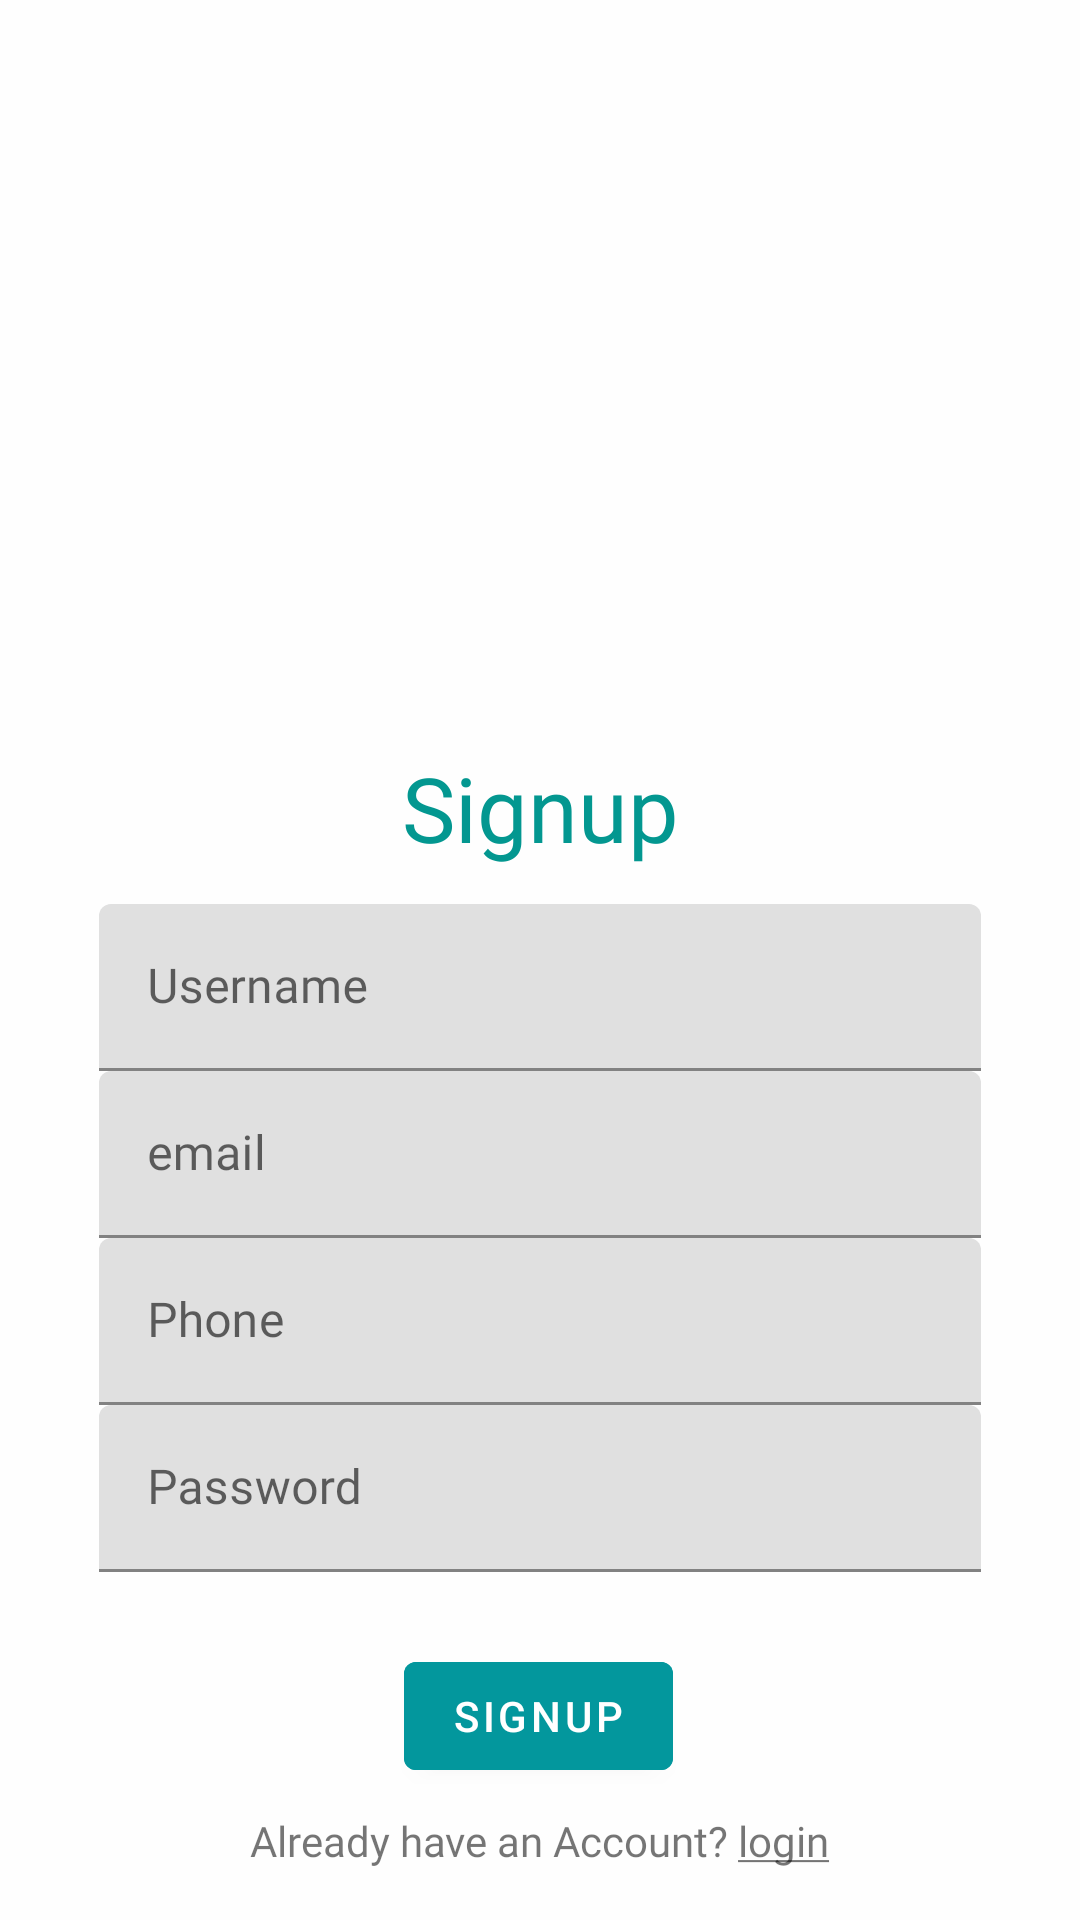

Android layout source for this screen:
<!-- AndroidManifest.xml: application theme Theme.OptimumHealth -->
<!-- res/layout/activity_signup.xml -->
<?xml version="1.0" encoding="utf-8"?>
<androidx.constraintlayout.widget.ConstraintLayout xmlns:android="http://schemas.android.com/apk/res/android"
    xmlns:app="http://schemas.android.com/apk/res-auto"
    xmlns:tools="http://schemas.android.com/tools"
    android:layout_width="match_parent"
    android:layout_height="match_parent"
    android:background="#FEFEFE"
    android:backgroundTint="#FEFEFE"
    tools:context=".Signup">

    <androidx.constraintlayout.widget.ConstraintLayout
        android:layout_width="354dp"
        android:layout_height="460dp"
        android:layout_marginTop="4dp"
        app:layout_constraintEnd_toEndOf="parent"
        app:layout_constraintStart_toStartOf="parent"
        app:layout_constraintTop_toBottomOf="@+id/imageView">

        <TextView
            android:id="@+id/textView"
            android:layout_width="match_parent"
            android:layout_height="wrap_content"
            android:layout_marginTop="16dp"
            android:fontFamily="@font/poppinsbold"
            android:gravity="center"
            android:text="@string/signup"
            android:textColor="#039790"
            android:textSize="30sp"
            app:layout_constraintEnd_toEndOf="parent"
            app:layout_constraintHorizontal_bias="0.0"
            app:layout_constraintStart_toStartOf="parent"
            app:layout_constraintTop_toTopOf="parent" />

        <com.google.android.material.textfield.TextInputLayout
            android:id="@+id/textInputLayoutUsername"
            android:layout_width="match_parent"
            android:layout_height="wrap_content"
            android:layout_marginLeft="30dp"
            android:layout_marginTop="12dp"
            android:layout_marginRight="30dp"
            android:hint="@string/username"
            app:layout_constraintEnd_toEndOf="parent"
            app:layout_constraintStart_toStartOf="parent"
            app:layout_constraintTop_toBottomOf="@+id/textView">

            <com.google.android.material.textfield.TextInputEditText
                android:id="@+id/username"
                android:layout_width="match_parent"
                android:layout_height="wrap_content"
                android:fontFamily="@font/poppinsmedium"
                android:inputType="textPersonName"
                tools:ignore="TextContrastCheck,TextContrastCheck" />
        </com.google.android.material.textfield.TextInputLayout>

        <com.google.android.material.textfield.TextInputLayout
            android:id="@+id/textInputLayoutEmail"
            android:layout_width="match_parent"
            android:layout_height="wrap_content"
            android:layout_marginLeft="30dp"
            android:layout_marginRight="30dp"
            android:hint="@string/email"
            app:layout_constraintEnd_toEndOf="parent"
            app:layout_constraintHorizontal_bias="0.0"
            app:layout_constraintStart_toStartOf="parent"
            app:layout_constraintTop_toBottomOf="@+id/textInputLayoutUsername">

            <com.google.android.material.textfield.TextInputEditText
                android:id="@+id/email"
                android:layout_width="match_parent"
                android:layout_height="wrap_content"
                android:fontFamily="@font/poppinsmedium"
                android:inputType="textEmailAddress"
                tools:ignore="TextContrastCheck" />
        </com.google.android.material.textfield.TextInputLayout>

        <com.google.android.material.textfield.TextInputLayout
            android:id="@+id/textInputLayoutuserphone"
            android:layout_width="match_parent"
            android:layout_height="wrap_content"
            android:layout_marginLeft="30dp"
            android:layout_marginRight="30dp"
            android:hint="@string/Phone"
            app:layout_constraintEnd_toEndOf="parent"
            app:layout_constraintHorizontal_bias="0.0"
            app:layout_constraintStart_toStartOf="parent"
            app:layout_constraintTop_toBottomOf="@+id/textInputLayoutEmail">

            <com.google.android.material.textfield.TextInputEditText
                android:id="@+id/phone"
                android:layout_width="match_parent"
                android:layout_height="wrap_content"
                android:autoLink="phone"
                android:fontFamily="@font/poppinsmedium"
                android:inputType="phone"
                tools:ignore="TextContrastCheck" />
        </com.google.android.material.textfield.TextInputLayout>

        <com.google.android.material.textfield.TextInputLayout
            android:id="@+id/textInputLayoutPassword"
            android:layout_width="match_parent"
            android:layout_height="wrap_content"
            android:layout_marginLeft="30dp"
            android:layout_marginRight="30dp"
            android:hint="@string/password"
            app:layout_constraintTop_toBottomOf="@+id/textInputLayoutuserphone"
            tools:layout_editor_absoluteX="0dp">

            <com.google.android.material.textfield.TextInputEditText
                android:id="@+id/password"
                android:layout_width="match_parent"
                android:layout_height="wrap_content"
                android:fontFamily="@font/poppinsmedium"
                android:inputType="textPassword"
                android:password="true"
                tools:ignore="TextContrastCheck" />
        </com.google.android.material.textfield.TextInputLayout>

        <ProgressBar
            android:id="@+id/progress"
            android:layout_width="68dp"
            android:layout_height="65dp"
            android:visibility="gone"
            app:layout_constraintEnd_toEndOf="parent"
            app:layout_constraintStart_toStartOf="parent"
            app:layout_constraintTop_toBottomOf="@+id/textInputLayoutPassword" />

        <TextView
            android:id="@+id/loginText"
            android:layout_width="wrap_content"
            android:layout_height="wrap_content"
            android:layout_marginTop="8dp"
            android:backgroundTint="#03979D"
            android:fontFamily="@font/poppinsmedium"
            android:text="@string/loginhere"
            app:layout_constraintEnd_toEndOf="parent"
            app:layout_constraintStart_toStartOf="parent"
            app:layout_constraintTop_toBottomOf="@+id/Signup" />

        <Button
            android:id="@+id/Signup"
            android:layout_width="wrap_content"
            android:layout_height="wrap_content"
            android:layout_marginTop="24dp"
            android:backgroundTint="#03979D"
            android:text="@string/signupbtn"
            android:textColor="#FFFFFF"
            app:layout_constraintEnd_toEndOf="parent"
            app:layout_constraintHorizontal_bias="0.498"
            app:layout_constraintStart_toStartOf="parent"
            app:layout_constraintTop_toBottomOf="@+id/textInputLayoutPassword"
            tools:ignore="TextContrastCheck" />
    </androidx.constraintlayout.widget.ConstraintLayout>

    <ImageView
        android:id="@+id/imageView"
        android:layout_width="217dp"
        android:layout_height="229dp"
        android:contentDescription="@string/todo2"
        app:layout_constraintEnd_toEndOf="parent"
        app:layout_constraintStart_toStartOf="parent"
        app:layout_constraintTop_toTopOf="parent"
        app:srcCompat="@drawable/logo"
        tools:ignore="ImageContrastCheck" />

</androidx.constraintlayout.widget.ConstraintLayout>
<!-- resources referenced by this layout -->
<resources>
  <string name="Phone">Phone</string>
  <string name="email">email</string>
  <string name="loginhere">Already have an Account? <u>login</u></string>
  <string name="password">Password</string>
  <string name="signup">Signup</string>
  <string name="signupbtn">Signup</string>
  <string name="todo2">TODO</string>
  <string name="username">Username</string>
  <style name="Theme.OptimumHealth" parent="Theme.MaterialComponents.DayNight.DarkActionBar">
          
          <item name="colorPrimary">@color/purple_500</item>
          <item name="colorPrimaryVariant">@color/purple_700</item>
          <item name="colorOnPrimary">@color/white</item>
          
          <item name="colorSecondary">@color/teal_200</item>
          <item name="colorSecondaryVariant">@color/teal_700</item>
          <item name="colorOnSecondary">@color/black</item>
          
          <item name="android:statusBarColor">?attr/colorPrimaryVariant</item>
          
      </style>
  <color name="purple_500">#03979D</color>
  <color name="purple_700">#03979D</color>
  <color name="white">#FFFFFFFF</color>
  <color name="teal_200">#5CE0E5</color>
  <color name="teal_700">#03979D</color>
  <color name="black">#03979D</color>
</resources>
